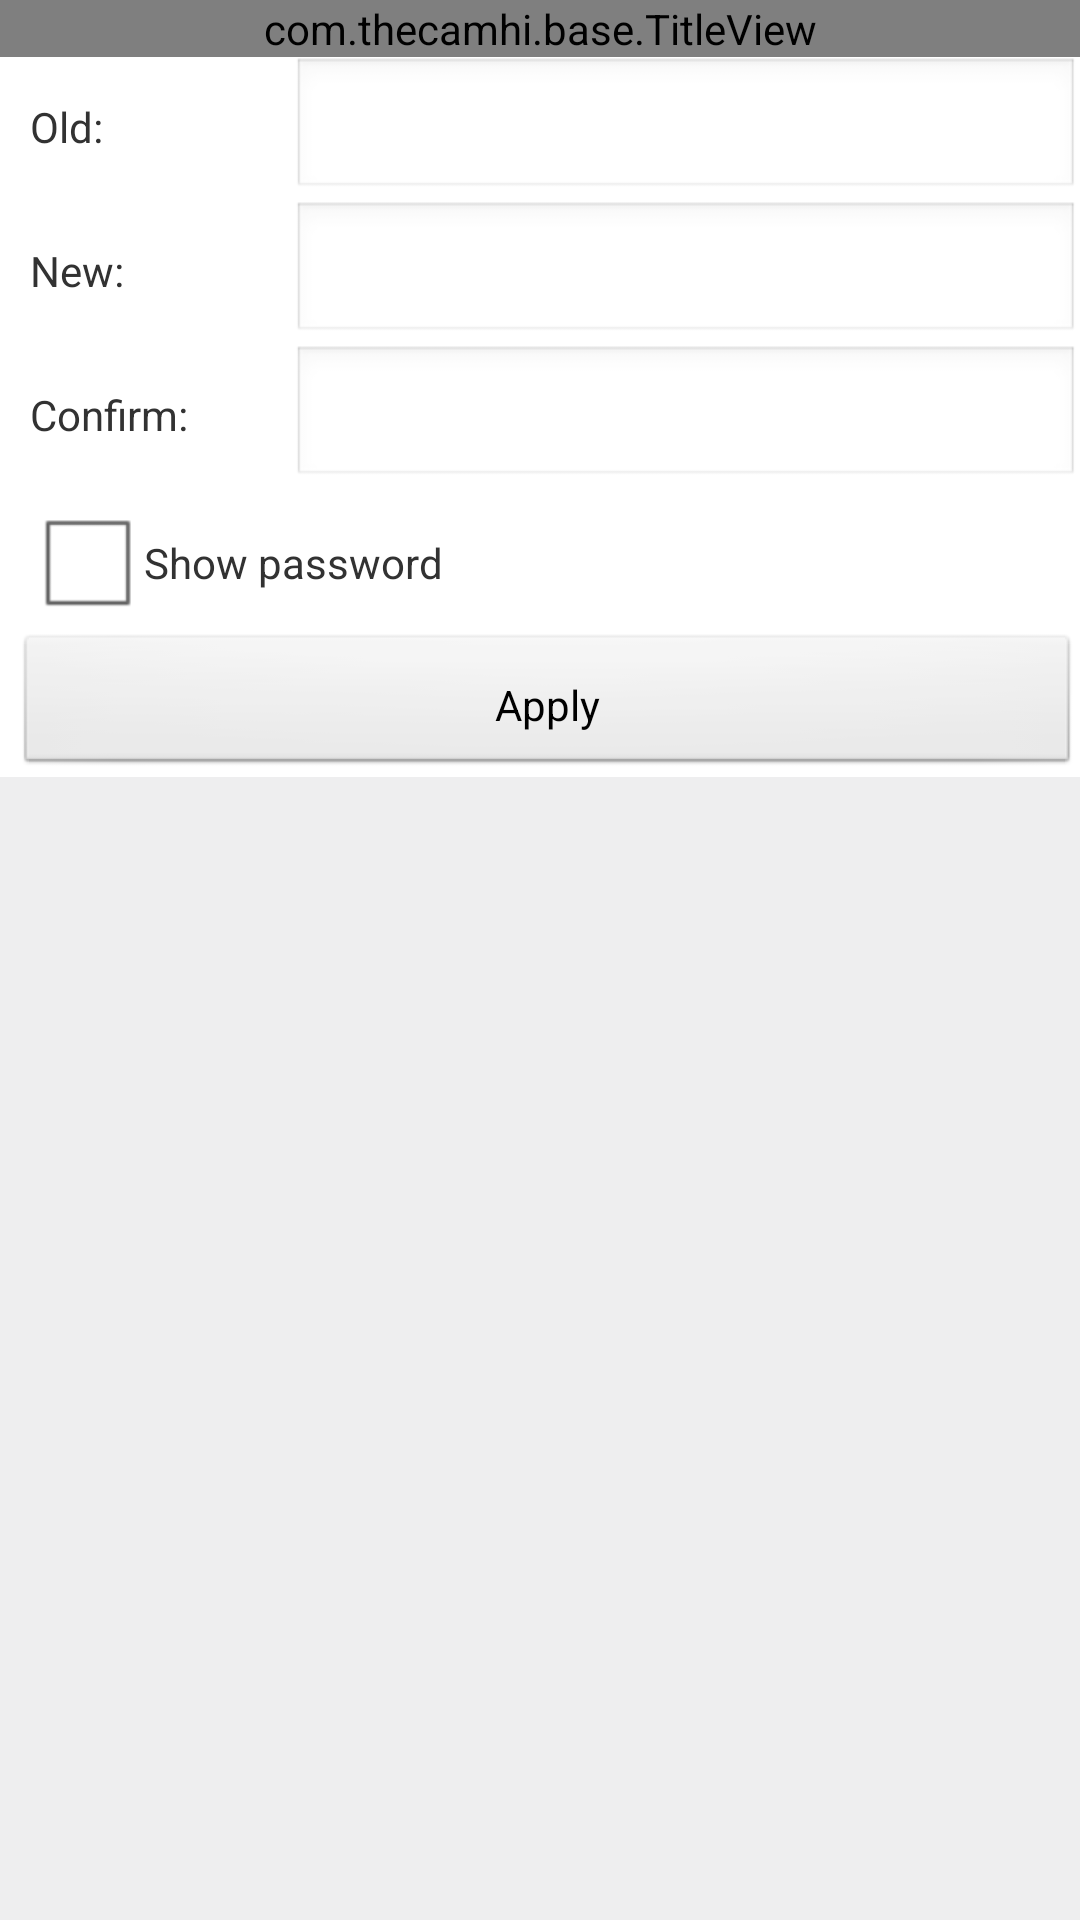

This screen was rendered from an Android layout file. Write that file and the resources it references.
<!-- AndroidManifest.xml: application theme AppTheme -->
<!-- res/layout/activity_setting_password.xml -->
<?xml version="1.0" encoding="utf-8"?>
<LinearLayout xmlns:android="http://schemas.android.com/apk/res/android"
    android:layout_width="match_parent"
    android:layout_height="match_parent"
    android:background="@color/edit_box_bg"
    android:orientation="vertical" >

    <com.thecamhi.base.TitleView
        android:id="@+id/title_top"
        android:layout_width="match_parent"
        android:layout_height="wrap_content" />

    <LinearLayout
        android:layout_width="match_parent"
        android:layout_height="wrap_content"
        android:background="@color/white"
        android:orientation="vertical"
        android:paddingLeft="5dip" >

        <LinearLayout
            android:layout_width="match_parent"
            android:layout_height="wrap_content"
            android:paddingLeft="5dip" >

            <TextView
                android:layout_width="0dip"
                android:layout_height="wrap_content"
                android:layout_weight="1"
                android:text="@string/old_psw" />

            <EditText
                android:id="@+id/edt_current_password"
                android:layout_width="0dip"
                android:layout_height="wrap_content"
                android:layout_weight="3"
                android:maxLength="31"
                android:inputType="textPassword" />
        </LinearLayout>

        <LinearLayout
            android:layout_width="match_parent"
            android:layout_height="wrap_content"
            android:paddingLeft="5dip" >

            <TextView
                android:layout_width="0dip"
                android:layout_height="wrap_content"
                android:layout_weight="1"
                android:text="@string/new_psw" />

            <EditText
                android:id="@+id/edt_new_password"
                android:layout_width="0dip"
                android:layout_height="wrap_content"
                android:layout_weight="3"
                android:maxLength="31"
                android:inputType="textPassword" />
        </LinearLayout>

        <LinearLayout
            android:layout_width="match_parent"
            android:layout_height="wrap_content"
            android:paddingLeft="5dip" >

            <TextView
                android:layout_width="0dip"
                android:layout_height="wrap_content"
                android:layout_weight="1"
                android:text="@string/sure_new_psw" />

            <EditText
                android:id="@+id/edt_confirm_password"
                android:layout_width="0dip"
                android:layout_height="wrap_content"
                android:layout_weight="3"
                android:maxLength="31"
                android:inputType="textPassword" />
        </LinearLayout>

        <LinearLayout
            android:layout_width="match_parent"
            android:layout_height="wrap_content"
            android:orientation="horizontal"
            android:paddingLeft="5dip" >

            <CheckBox
                android:id="@+id/show_psw_cb"
                android:layout_width="wrap_content"
                android:layout_height="wrap_content" />

            <TextView
                android:layout_width="wrap_content"
                android:layout_height="wrap_content"
                android:text="@string/use_setting_show_psw" />
        </LinearLayout>

        <Button
            android:id="@+id/update_password_btn"
            android:layout_width="fill_parent"
            android:layout_height="wrap_content"
            android:padding="5dip"
            android:text="@string/application" />
    </LinearLayout>

</LinearLayout>
<!-- resources referenced by this layout -->
<resources>
  <color name="edit_box_bg">#eeeeef</color>
  <color name="white">#ffffff</color>
  <string name="application">Apply</string>
  <string name="new_psw">New:</string>
  <string name="old_psw">Old:</string>
  <string name="sure_new_psw">Confirm:</string>
  <string name="use_setting_show_psw">Show password</string>
  <style name="AppTheme" parent="AppBaseTheme">
          <item name="android:windowNoTitle">true</item>
      </style>
  <style name="AppBaseTheme" parent="android:Theme.Light">
          
      </style>
</resources>
